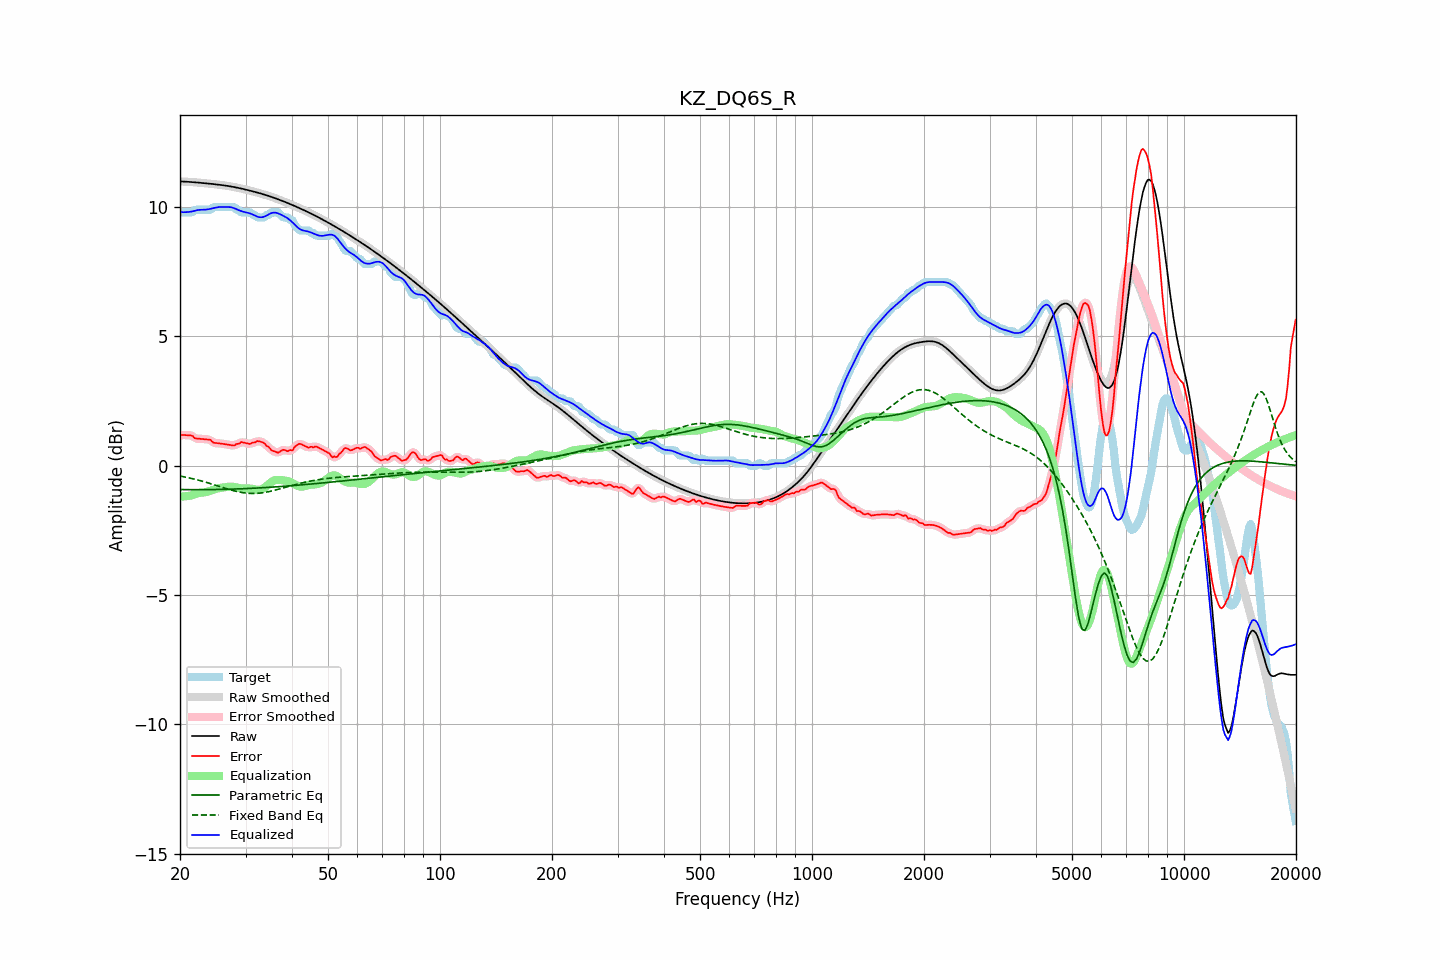

Source data for this figure (header and first rows):
frequency, raw, error, smoothed, error_smoothed, equalization, parametric_eq, fixed_band_eq, equalized_raw, equalized_smoothed, target
20.00, 10.99, 1.16, 10.99, 1.17, -1.19, -0.92, -0.40, 9.81, 9.81, 9.83
20.20, 10.99, 1.19, 10.99, 1.18, -1.19, -0.92, -0.41, 9.80, 9.80, 9.80
20.40, 10.99, 1.19, 10.99, 1.19, -1.19, -0.92, -0.42, 9.80, 9.80, 9.80
20.61, 10.99, 1.19, 10.99, 1.19, -1.18, -0.92, -0.43, 9.80, 9.80, 9.80
20.81, 10.98, 1.18, 10.98, 1.18, -1.18, -0.92, -0.45, 9.81, 9.81, 9.80
21.02, 10.98, 1.18, 10.98, 1.18, -1.17, -0.92, -0.46, 9.81, 9.81, 9.80
21.23, 10.97, 1.18, 10.97, 1.18, -1.16, -0.92, -0.47, 9.82, 9.82, 9.80
21.44, 10.97, 1.17, 10.97, 1.16, -1.14, -0.92, -0.49, 9.83, 9.83, 9.80
21.66, 10.96, 1.15, 10.96, 1.13, -1.12, -0.92, -0.50, 9.84, 9.84, 9.82
21.87, 10.96, 1.07, 10.96, 1.09, -1.10, -0.92, -0.52, 9.86, 9.86, 9.89
22.09, 10.95, 1.06, 10.95, 1.06, -1.08, -0.92, -0.53, 9.87, 9.87, 9.90
22.31, 10.95, 1.05, 10.95, 1.04, -1.06, -0.92, -0.55, 9.88, 9.88, 9.90
22.54, 10.94, 1.05, 10.94, 1.04, -1.05, -0.92, -0.56, 9.89, 9.89, 9.90
22.76, 10.94, 1.04, 10.94, 1.04, -1.04, -0.92, -0.58, 9.90, 9.90, 9.90
22.99, 10.93, 1.03, 10.93, 1.03, -1.03, -0.92, -0.60, 9.90, 9.90, 9.90
23.22, 10.93, 1.03, 10.93, 1.03, -1.03, -0.92, -0.62, 9.90, 9.90, 9.90
23.45, 10.92, 1.02, 10.92, 1.02, -1.02, -0.92, -0.63, 9.90, 9.90, 9.90
23.69, 10.92, 1.02, 10.91, 1.02, -1.01, -0.92, -0.65, 9.91, 9.91, 9.90
23.92, 10.91, 1.01, 10.91, 1.01, -0.99, -0.92, -0.67, 9.92, 9.92, 9.90
24.16, 10.90, 1.00, 10.90, 0.98, -0.97, -0.92, -0.69, 9.94, 9.94, 9.90
24.40, 10.90, 0.93, 10.90, 0.94, -0.95, -0.92, -0.71, 9.95, 9.95, 9.97
24.65, 10.89, 0.89, 10.89, 0.90, -0.92, -0.92, -0.73, 9.97, 9.97, 10.00
24.89, 10.88, 0.88, 10.88, 0.88, -0.90, -0.92, -0.75, 9.98, 9.98, 10.00
25.14, 10.88, 0.88, 10.88, 0.87, -0.88, -0.92, -0.77, 9.99, 9.99, 10.00
25.39, 10.87, 0.87, 10.87, 0.87, -0.87, -0.92, -0.79, 10.00, 10.00, 10.00
25.65, 10.86, 0.86, 10.86, 0.86, -0.86, -0.91, -0.81, 10.00, 10.00, 10.00
25.91, 10.85, 0.85, 10.85, 0.85, -0.85, -0.91, -0.83, 10.00, 10.00, 10.00
26.16, 10.84, 0.85, 10.84, 0.85, -0.84, -0.91, -0.85, 10.00, 10.00, 10.00
26.43, 10.84, 0.84, 10.83, 0.84, -0.83, -0.91, -0.87, 10.00, 10.00, 10.00
26.69, 10.83, 0.83, 10.83, 0.83, -0.82, -0.91, -0.89, 10.00, 10.00, 10.00
26.96, 10.82, 0.82, 10.82, 0.82, -0.81, -0.91, -0.90, 10.01, 10.01, 10.00
27.23, 10.81, 0.81, 10.81, 0.81, -0.80, -0.90, -0.92, 10.00, 10.00, 10.00
27.50, 10.79, 0.80, 10.79, 0.79, -0.80, -0.90, -0.94, 9.99, 9.99, 10.00
27.77, 10.78, 0.79, 10.78, 0.79, -0.81, -0.90, -0.96, 9.97, 9.97, 10.00
28.05, 10.77, 0.79, 10.77, 0.80, -0.82, -0.90, -0.97, 9.95, 9.95, 9.99
28.33, 10.76, 0.84, 10.76, 0.82, -0.84, -0.90, -0.99, 9.92, 9.92, 9.91
28.62, 10.75, 0.85, 10.75, 0.85, -0.85, -0.89, -1.00, 9.90, 9.90, 9.90
28.90, 10.73, 0.86, 10.73, 0.88, -0.86, -0.89, -1.02, 9.87, 9.87, 9.87
29.19, 10.72, 0.92, 10.72, 0.90, -0.87, -0.89, -1.03, 9.85, 9.85, 9.80
29.48, 10.71, 0.91, 10.71, 0.91, -0.88, -0.89, -1.04, 9.83, 9.83, 9.80
29.78, 10.69, 0.89, 10.69, 0.90, -0.88, -0.88, -1.05, 9.81, 9.81, 9.80
30.08, 10.68, 0.88, 10.68, 0.88, -0.88, -0.88, -1.06, 9.80, 9.80, 9.80
30.38, 10.66, 0.86, 10.66, 0.86, -0.88, -0.88, -1.06, 9.78, 9.78, 9.80
30.68, 10.65, 0.85, 10.65, 0.85, -0.88, -0.88, -1.07, 9.77, 9.77, 9.80
30.99, 10.63, 0.85, 10.63, 0.86, -0.88, -0.87, -1.07, 9.75, 9.75, 9.78
31.30, 10.61, 0.90, 10.61, 0.88, -0.89, -0.87, -1.07, 9.72, 9.72, 9.72
31.61, 10.60, 0.90, 10.60, 0.90, -0.90, -0.87, -1.07, 9.69, 9.69, 9.70
31.93, 10.58, 0.91, 10.58, 0.93, -0.92, -0.86, -1.07, 9.66, 9.66, 9.67
32.24, 10.56, 0.95, 10.56, 0.94, -0.93, -0.86, -1.07, 9.64, 9.64, 9.61
32.57, 10.55, 0.95, 10.55, 0.94, -0.93, -0.86, -1.06, 9.62, 9.62, 9.60
32.89, 10.53, 0.93, 10.53, 0.94, -0.92, -0.85, -1.05, 9.61, 9.61, 9.60
33.22, 10.51, 0.91, 10.51, 0.92, -0.90, -0.85, -1.05, 9.61, 9.61, 9.60
33.55, 10.49, 0.89, 10.49, 0.88, -0.87, -0.85, -1.04, 9.62, 9.62, 9.60
33.89, 10.47, 0.84, 10.47, 0.83, -0.83, -0.84, -1.03, 9.65, 9.65, 9.64
34.23, 10.45, 0.76, 10.45, 0.78, -0.78, -0.84, -1.02, 9.68, 9.68, 9.70
34.57, 10.43, 0.74, 10.43, 0.72, -0.72, -0.83, -1.00, 9.71, 9.71, 9.70
34.92, 10.41, 0.67, 10.41, 0.66, -0.67, -0.83, -0.99, 9.75, 9.75, 9.74
35.27, 10.39, 0.59, 10.39, 0.62, -0.62, -0.83, -0.97, 9.77, 9.77, 9.80
35.62, 10.37, 0.57, 10.37, 0.57, -0.58, -0.82, -0.96, 9.79, 9.79, 9.80
35.97, 10.35, 0.55, 10.35, 0.54, -0.56, -0.82, -0.94, 9.79, 9.79, 9.80
... 635 more rows
